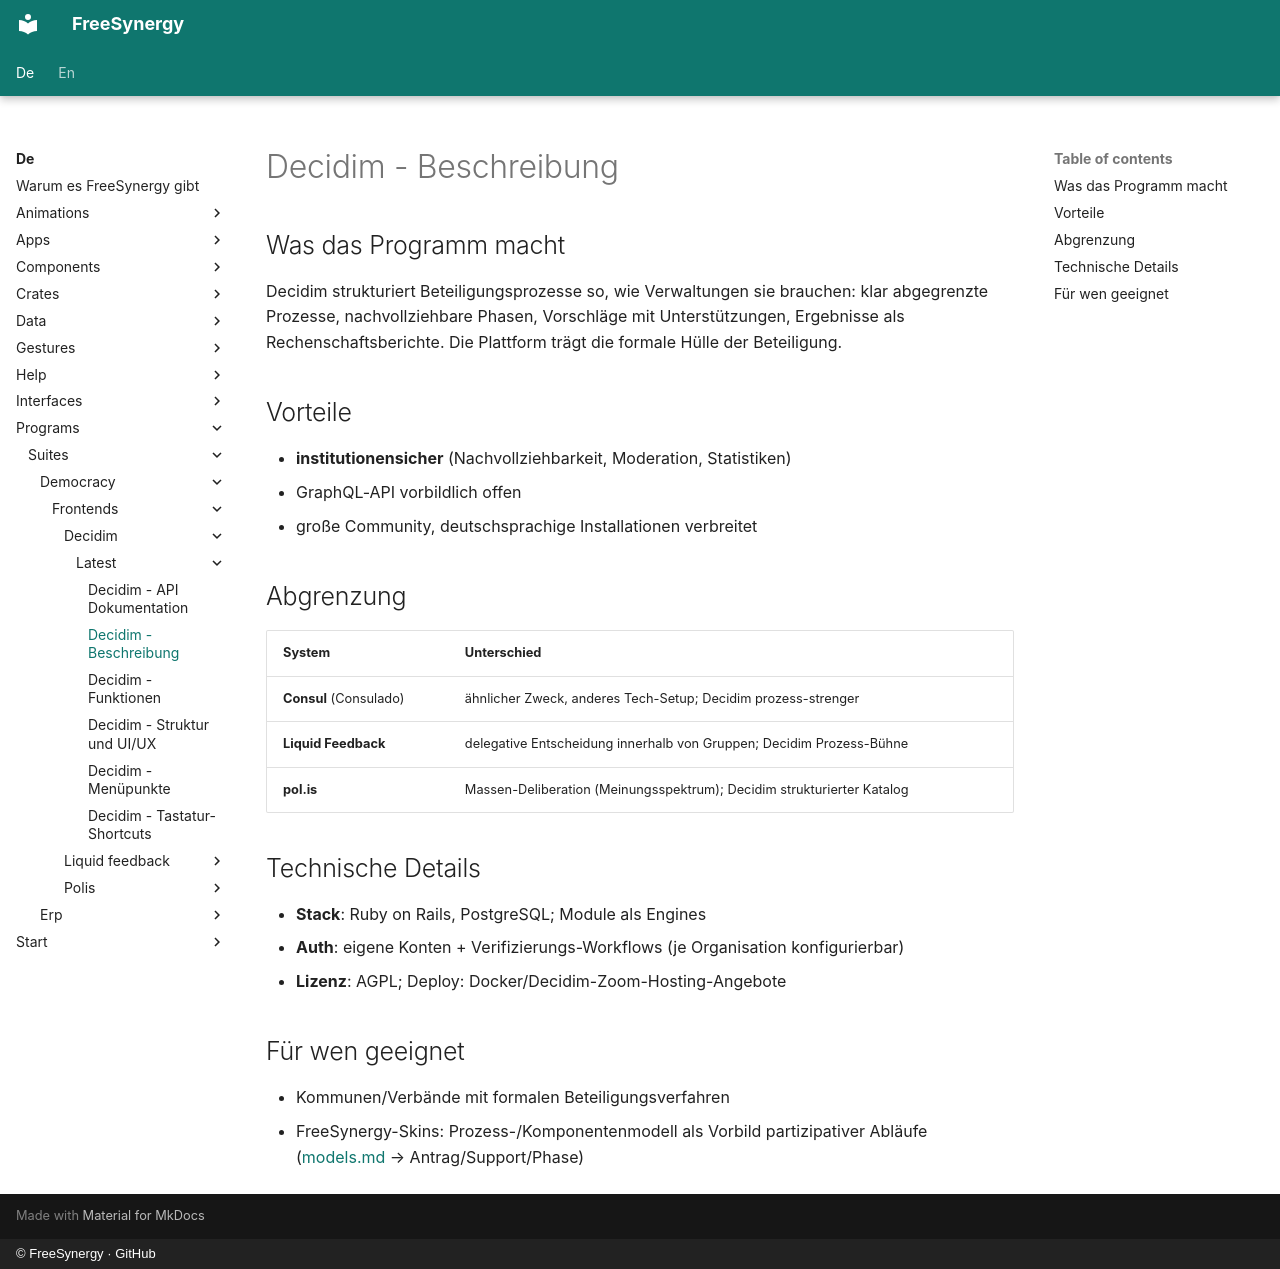

repository: FreeSynergy/fs-documentation · page: de/programs/suites/democracy/frontends/decidim/latest/description/index.html · generator: mkdocs · copyright: © FreeSynergy · GitHub

# Decidim - Beschreibung

## Was das Programm macht

Decidim strukturiert Beteiligungsprozesse so, wie Verwaltungen sie brauchen: klar abgegrenzte Prozesse, nachvollziehbare Phasen, Vorschläge mit Unterstützungen, Ergebnisse als Rechenschaftsberichte. Die Plattform trägt die formale Hülle der Beteiligung.

## Vorteile

- **institutionensicher** (Nachvollziehbarkeit, Moderation, Statistiken)
- GraphQL-API vorbildlich offen
- große Community, deutschsprachige Installationen verbreitet

## Abgrenzung

| System | Unterschied |
|--------|-------------|
| **Consul** (Consulado) | ähnlicher Zweck, anderes Tech-Setup; Decidim prozess-strenger |
| **Liquid Feedback** | delegative Entscheidung innerhalb von Gruppen; Decidim Prozess-Bühne |
| **pol.is** | Massen-Deliberation (Meinungsspektrum); Decidim strukturierter Katalog |

## Technische Details

- **Stack**: Ruby on Rails, PostgreSQL; Module als Engines
- **Auth**: eigene Konten + Verifizierungs-Workflows (je Organisation konfigurierbar)
- **Lizenz**: AGPL; Deploy: Docker/Decidim-Zoom-Hosting-Angebote

## Für wen geeignet

- Kommunen/Verbände mit formalen Beteiligungsverfahren
- FreeSynergy-Skins: Prozess-/Komponentenmodell als Vorbild partizipativer Abläufe ([models.md](../../../../../../data/models.md) → Antrag/Support/Phase)
